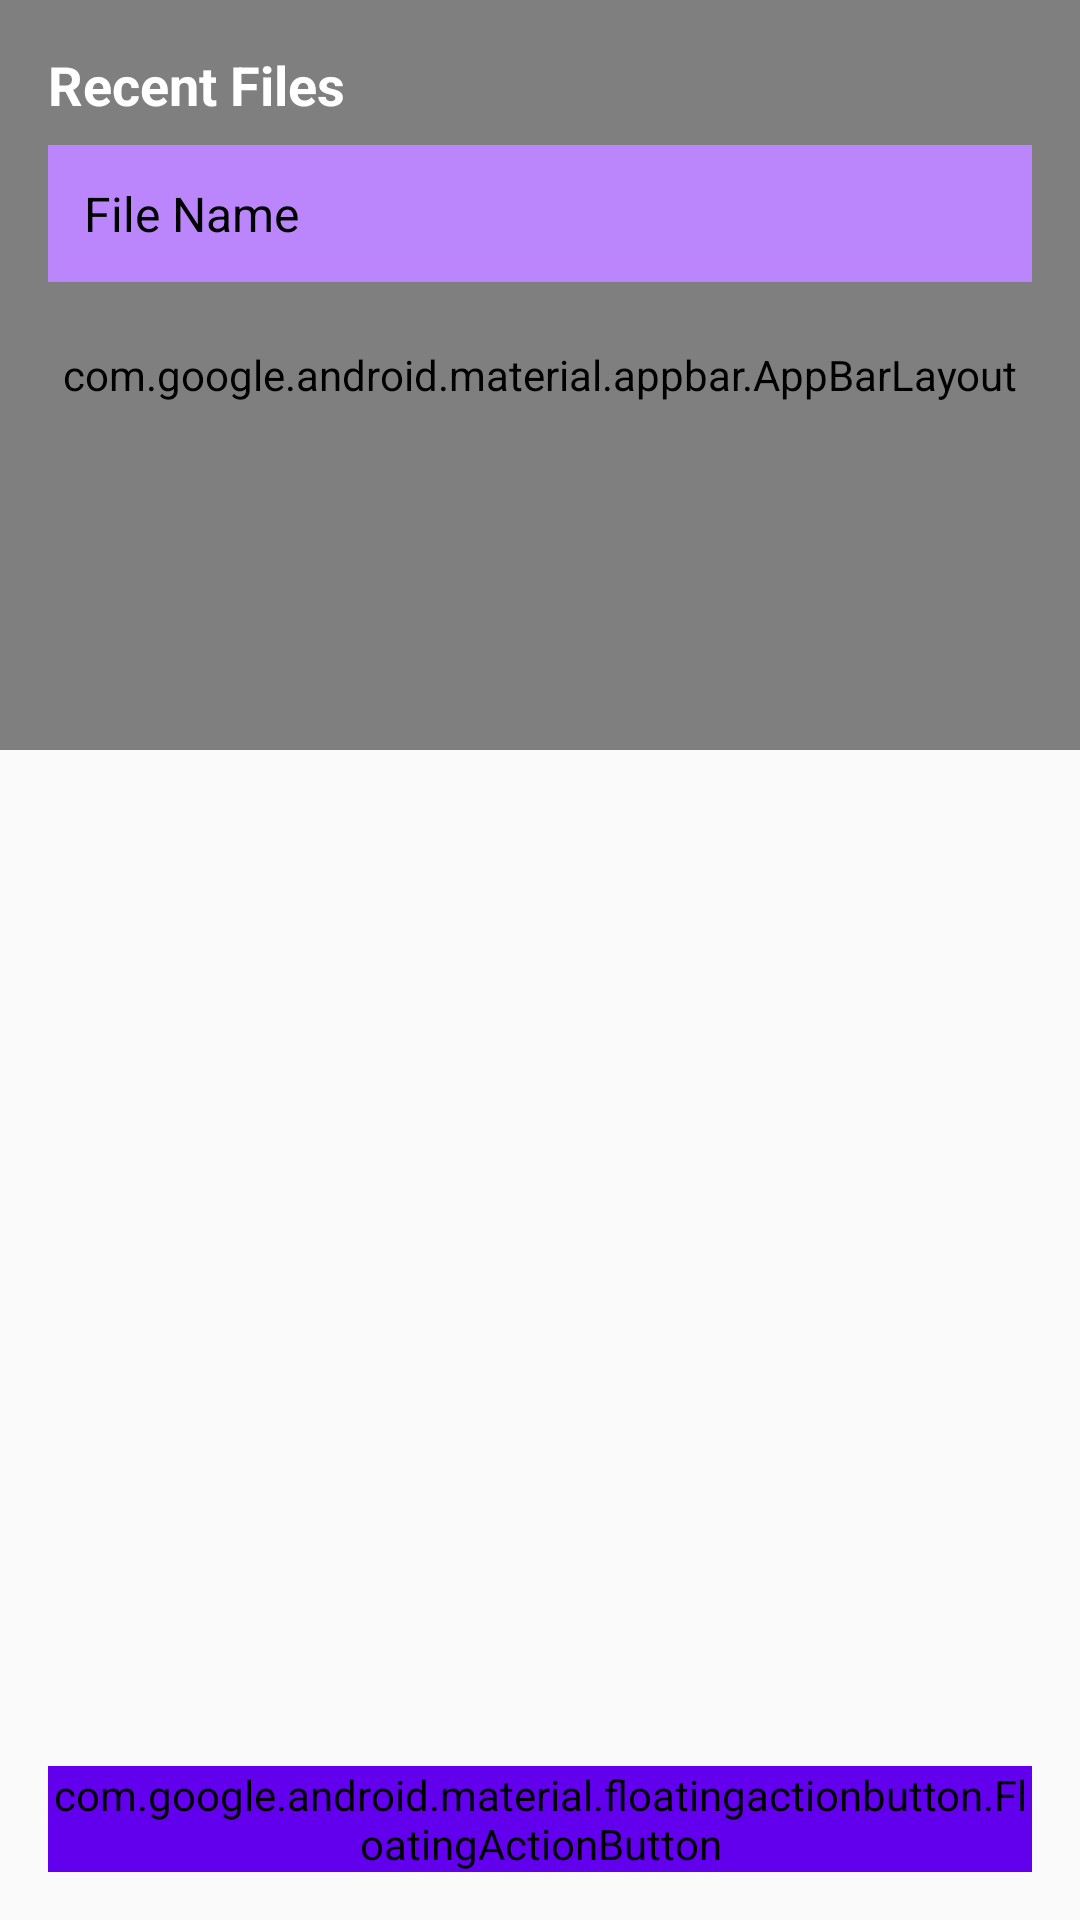

Here is an Android app screen rendered from its layout file. Give the layout XML and the strings, colors and styles it references.
<!-- AndroidManifest.xml: application theme Theme.TextEditor -->
<!-- res/layout/activity_landing.xml -->
<?xml version="1.0" encoding="utf-8"?>
<androidx.coordinatorlayout.widget.CoordinatorLayout xmlns:android="http://schemas.android.com/apk/res/android"
    xmlns:app="http://schemas.android.com/apk/res-auto"
    xmlns:tools="http://schemas.android.com/tools"
    android:layout_width="match_parent"
    android:layout_height="match_parent"
    tools:context=".LandingActivity">

    
    <com.google.android.material.appbar.AppBarLayout
        android:id="@+id/appBarLayout"
        android:layout_width="match_parent"
        android:layout_height="250dp"
        android:theme="@style/ThemeOverlay.MaterialComponents.Dark.ActionBar">

        <com.google.android.material.appbar.CollapsingToolbarLayout
            android:id="@+id/collapsingToolbar"
            android:layout_width="match_parent"
            android:layout_height="match_parent"
            app:layout_scrollFlags="scroll|exitUntilCollapsed"
            app:contentScrim="@color/purple_500"
            app:expandedTitleTextAppearance="@style/ExpandedAppBar"
            app:collapsedTitleTextAppearance="@style/CollapsedAppBar">

            
            <FrameLayout
                android:layout_width="match_parent"
                android:layout_height="match_parent"
                android:background="@color/purple_500"
                android:gravity="center">

                <TextView
                    android:id="@+id/appName"
                    android:layout_width="wrap_content"
                    android:layout_height="wrap_content"
                    android:text="SyntaxQuill"
                    android:textColor="@android:color/black"
                    android:textSize="28sp"
                    android:textStyle="bold" />
            </FrameLayout>

            
            <androidx.appcompat.widget.Toolbar
                android:id="@+id/toolbar"
                android:layout_width="match_parent"
                android:layout_height="?attr/actionBarSize"
                app:layout_collapseMode="pin"
                app:title="SyntaxQuill" />
        </com.google.android.material.appbar.CollapsingToolbarLayout>
    </com.google.android.material.appbar.AppBarLayout>

    
    <androidx.core.widget.NestedScrollView
        android:layout_width="match_parent"
        android:layout_height="match_parent"
        app:layout_behavior="@string/appbar_scrolling_view_behavior">

        <LinearLayout
            android:layout_width="match_parent"
            android:layout_height="wrap_content"
            android:orientation="vertical"
            android:padding="16dp">

            
            <TextView
                android:layout_width="wrap_content"
                android:layout_height="wrap_content"
                android:text="Recent Files"
                android:textSize="18sp"
                android:textStyle="bold"
                android:textColor="@android:color/white"
                android:layout_marginBottom="8dp" />

            
            <LinearLayout
                android:layout_width="match_parent"
                android:layout_height="wrap_content"
                android:orientation="vertical">

                
                <LinearLayout
                    android:layout_width="match_parent"
                    android:layout_height="wrap_content"
                    android:orientation="horizontal"
                    android:background="@color/purple_200"
                    android:padding="12dp"
                    android:layout_marginBottom="8dp"
                    android:gravity="center_vertical">

                    <TextView
                        android:layout_width="0dp"
                        android:layout_height="wrap_content"
                        android:layout_weight="1"
                        android:text="File Name"
                        android:textSize="16sp"
                        android:textColor="@android:color/black" />

                    <ImageView
                        android:layout_width="wrap_content"
                        android:layout_height="wrap_content"
                        android:src="@drawable/ic_more_vert"
                        android:tint="@android:color/black" />
                </LinearLayout>
            </LinearLayout>
        </LinearLayout>
    </androidx.core.widget.NestedScrollView>

    
    <com.google.android.material.floatingactionbutton.FloatingActionButton
        android:id="@+id/fabAddFile"
        android:layout_width="wrap_content"
        android:layout_height="wrap_content"
        android:layout_gravity="bottom|end"
        android:layout_margin="16dp"
        android:src="@drawable/ic_add"
        android:backgroundTint="@color/purple_500"
        android:tint="@android:color/black" />

</androidx.coordinatorlayout.widget.CoordinatorLayout>
<!-- resources referenced by this layout -->
<resources>
  <color name="purple_200">#FFBB86FC</color>
  <color name="purple_500">#FF6200EE</color>
  <style name="Theme.TextEditor" parent="android:Theme.Material.Light.NoActionBar" />
</resources>
